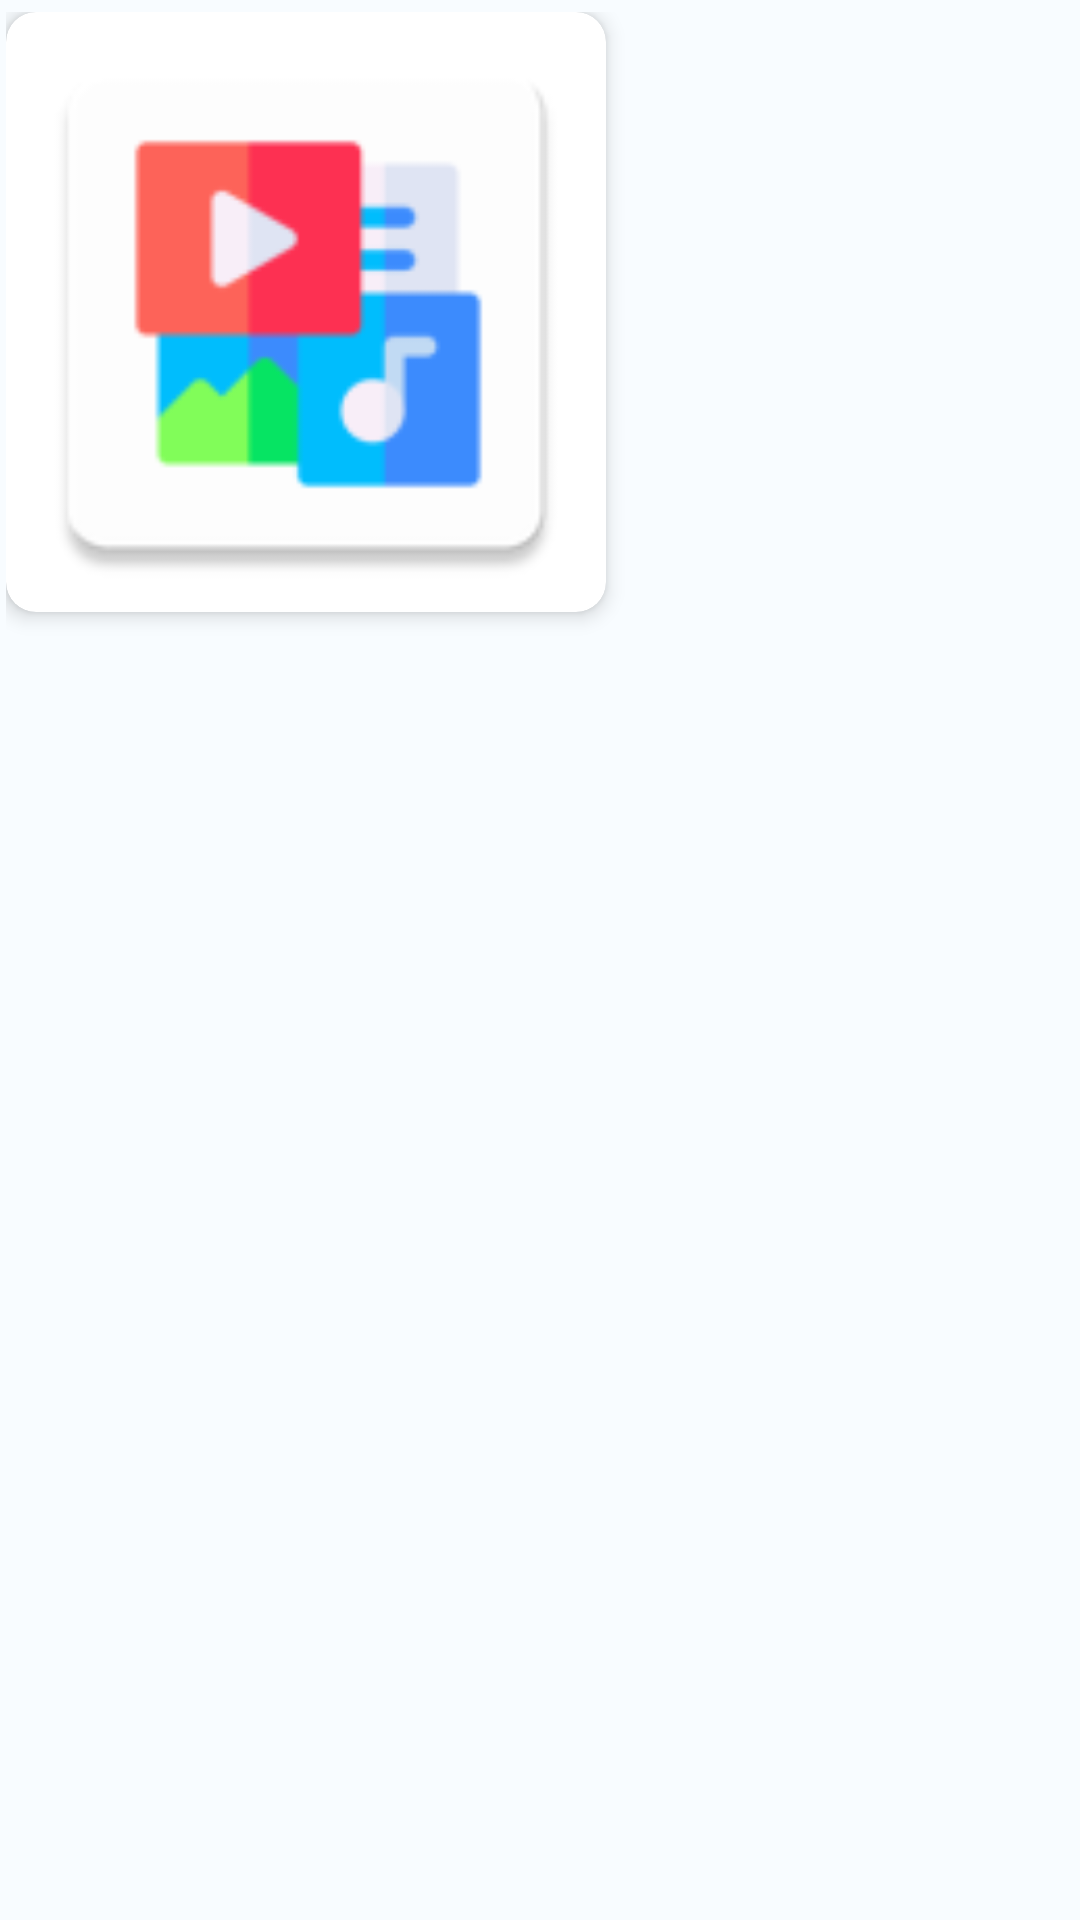

Produce the Android XML layout that renders to this screen, including the resource entries it uses.
<!-- AndroidManifest.xml: application theme AppTheme -->
<!-- res/layout/image_rv_item.xml -->
<?xml version="1.0" encoding="utf-8"?>
<LinearLayout xmlns:android="http://schemas.android.com/apk/res/android"
    android:layout_width="match_parent"
    android:layout_height="wrap_content"
    xmlns:app="http://schemas.android.com/apk/res-auto"
    android:paddingStart="2dp"
    android:paddingEnd="2dp"
    android:paddingTop="4dp"
    android:paddingBottom="4dp">

    <androidx.cardview.widget.CardView
        android:layout_width="200dp"
        android:layout_height="200dp"
        app:cardElevation="4dp"
        app:cardCornerRadius="10dp">

        <ImageView
            android:layout_width="match_parent"
            android:layout_height="match_parent"
            android:scaleType="centerCrop"
            android:src="@mipmap/ic_launcher"
            android:id="@+id/imageView2"
            android:contentDescription="@string/image_rv_item_content_description" />
    </androidx.cardview.widget.CardView>
</LinearLayout>
<!-- resources referenced by this layout -->
<resources>
  <!-- mipmap ic_launcher: webp bitmap (mipmap-hdpi, 1632 bytes) -->
  <string name="image_rv_item_content_description">Image</string>
  <style name="AppTheme" parent="Theme.Material3.Light.NoActionBar">
          <item name="colorPrimary">@color/md_theme_light_primary</item>
          <item name="colorOnPrimary">@color/md_theme_light_onPrimary</item>
          <item name="colorPrimaryContainer">@color/md_theme_light_primaryContainer</item>
          <item name="colorOnPrimaryContainer">@color/md_theme_light_onPrimaryContainer</item>
          <item name="colorSecondary">@color/md_theme_light_secondary</item>
          <item name="colorOnSecondary">@color/md_theme_light_onSecondary</item>
          <item name="colorSecondaryContainer">@color/md_theme_light_secondaryContainer</item>
          <item name="colorOnSecondaryContainer">@color/md_theme_light_onSecondaryContainer</item>
          <item name="colorTertiary">@color/md_theme_light_tertiary</item>
          <item name="colorOnTertiary">@color/md_theme_light_onTertiary</item>
          <item name="colorTertiaryContainer">@color/md_theme_light_tertiaryContainer</item>
          <item name="colorOnTertiaryContainer">@color/md_theme_light_onTertiaryContainer</item>
          <item name="colorError">@color/md_theme_light_error</item>
          <item name="colorErrorContainer">@color/md_theme_light_errorContainer</item>
          <item name="colorOnError">@color/md_theme_light_onError</item>
          <item name="colorOnErrorContainer">@color/md_theme_light_onErrorContainer</item>
          <item name="android:colorBackground">#F8FCFF</item>
          <item name="colorOnBackground">@color/md_theme_light_onBackground</item>
          <item name="colorSurface">#F5FDFF</item>
          <item name="colorOnSurface">@color/md_theme_light_onSurface</item>
          <item name="colorSurfaceVariant">@color/md_theme_light_surfaceVariant</item>
          <item name="colorOnSurfaceVariant">@color/md_theme_light_onSurfaceVariant</item>
          <item name="colorOutline">@color/md_theme_light_outline</item>
          <item name="colorOnSurfaceInverse">@color/md_theme_light_inverseOnSurface</item>
          <item name="colorSurfaceInverse">@color/md_theme_light_inverseSurface</item>
          <item name="colorPrimaryInverse">@color/md_theme_light_inversePrimary</item>
      </style>
  <color name="md_theme_light_primary">#00687A</color>
  <color name="md_theme_light_onPrimary">#FFFFFF</color>
  <color name="md_theme_light_primaryContainer">#ABEDFF</color>
  <color name="md_theme_light_onPrimaryContainer">#001F26</color>
  <color name="md_theme_light_secondary">#4B6269</color>
  <color name="md_theme_light_onSecondary">#FFFFFF</color>
  <color name="md_theme_light_secondaryContainer">#CEE7EF</color>
  <color name="md_theme_light_onSecondaryContainer">#061F24</color>
  <color name="md_theme_light_tertiary">#565D7E</color>
  <color name="md_theme_light_onTertiary">#FFFFFF</color>
  <color name="md_theme_light_tertiaryContainer">#DDE1FF</color>
  <color name="md_theme_light_onTertiaryContainer">#131937</color>
  <color name="md_theme_light_error">#BA1A1A</color>
  <color name="md_theme_light_errorContainer">#FFDAD6</color>
  <color name="md_theme_light_onError">#FFFFFF</color>
  <color name="md_theme_light_onErrorContainer">#410002</color>
  <color name="md_theme_light_onBackground">#191C1D</color>
  <color name="md_theme_light_onSurface">#191C1D</color>
  <color name="md_theme_light_surfaceVariant">#DBE4E7</color>
  <color name="md_theme_light_onSurfaceVariant">#3F484B</color>
  <color name="md_theme_light_outline">#70797B</color>
  <color name="md_theme_light_inverseOnSurface">#EFF1F2</color>
  <color name="md_theme_light_inverseSurface">#2E3132</color>
  <color name="md_theme_light_inversePrimary">#55D6F4</color>
</resources>
